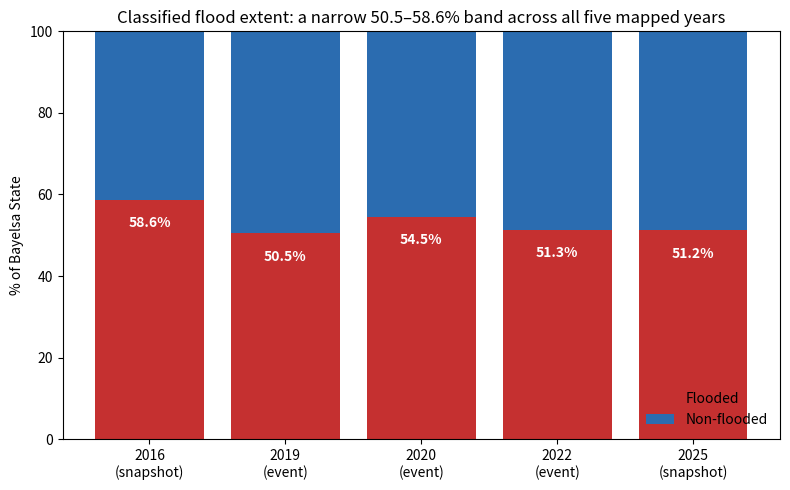

Generate this figure with matplotlib: (Note: this script raises an exception after producing the figure.)
"""Two summary charts for FORECAST_COMPARISON_REPORT.md: flooded vs. non-flooded %
by classified year, and observed vs. projected LSTM risk index by LGA. Numbers are
copied from already-published sources (flood_extent_comparison_2019_2020_2022.png,
flood_extent_5yr_interval_2016_2020_2025.png, data/aoi/bayelsa_lgas_lstm_risk.geojson)
rather than recomputed, so they match the paper and the earlier Claude Docs report
exactly."""

import matplotlib.pyplot as plt
import numpy as np

# --- Chart 1: flooded vs. non-flooded % by year (stacked, sums to 100%) ---
years = ["2016", "2019", "2020", "2022", "2025"]
flooded = [58.6, 50.5, 54.5, 51.3, 51.2]
non_flooded = [100 - f for f in flooded]
documented = [False, True, True, True, False]

fig, ax = plt.subplots(figsize=(8, 5))
x = np.arange(len(years))
ax.bar(x, flooded, color="#c53030", label="Flooded")
ax.bar(x, non_flooded, bottom=flooded, color="#2b6cb0", label="Non-flooded")
for i, f in enumerate(flooded):
    ax.text(i, f - 4, f"{f:.1f}%", ha="center", va="top", color="white", fontsize=10, fontweight="bold")
labels = [f"{y}\n(event)" if d else f"{y}\n(snapshot)" for y, d in zip(years, documented)]
ax.set_xticks(x)
ax.set_xticklabels(labels)
ax.set_ylabel("% of Bayelsa State")
ax.set_ylim(0, 100)
ax.set_title("Classified flood extent: a narrow 50.5–58.6% band across all five mapped years")
ax.legend(loc="lower right", frameon=False)
fig.tight_layout()
fig.savefig("outputs/figures/report_year_flood_share.png", dpi=200)
print("Saved outputs/figures/report_year_flood_share.png")

# --- Chart 2: observed vs. projected LSTM risk index by LGA ---
lgas = ["Ekeremor", "Nembe", "Southern Ijaw", "Brass", "Sagbama", "Ogbia", "Yenegoa", "Kolokuma/Opokuma"]
observed = [0.245, 0.255, 0.287, 0.331, 0.320, 0.350, 0.328, 0.365]
projected = [0.489, 0.481, 0.511, 0.510, 0.499, 0.502, 0.479, 0.485]

fig, ax = plt.subplots(figsize=(9, 5.5))
x = np.arange(len(lgas))
w = 0.35
ax.bar(x - w / 2, observed, w, color="#a0aec0", label="Observed 2024–2025")
ax.bar(x + w / 2, projected, w, color="#2b6cb0", label="Projected 2026–2030")
ax.set_xticks(x)
ax.set_xticklabels(lgas, rotation=30, ha="right")
ax.set_ylabel("Flood-risk index (0–1)")
ax.set_title("Projected flood-risk index rises in every LGA, +0.12 to +0.24")
ax.legend(loc="upper right", frameon=False)
fig.tight_layout()
fig.savefig("outputs/figures/report_lga_risk_forecast.png", dpi=200)
print("Saved outputs/figures/report_lga_risk_forecast.png")
